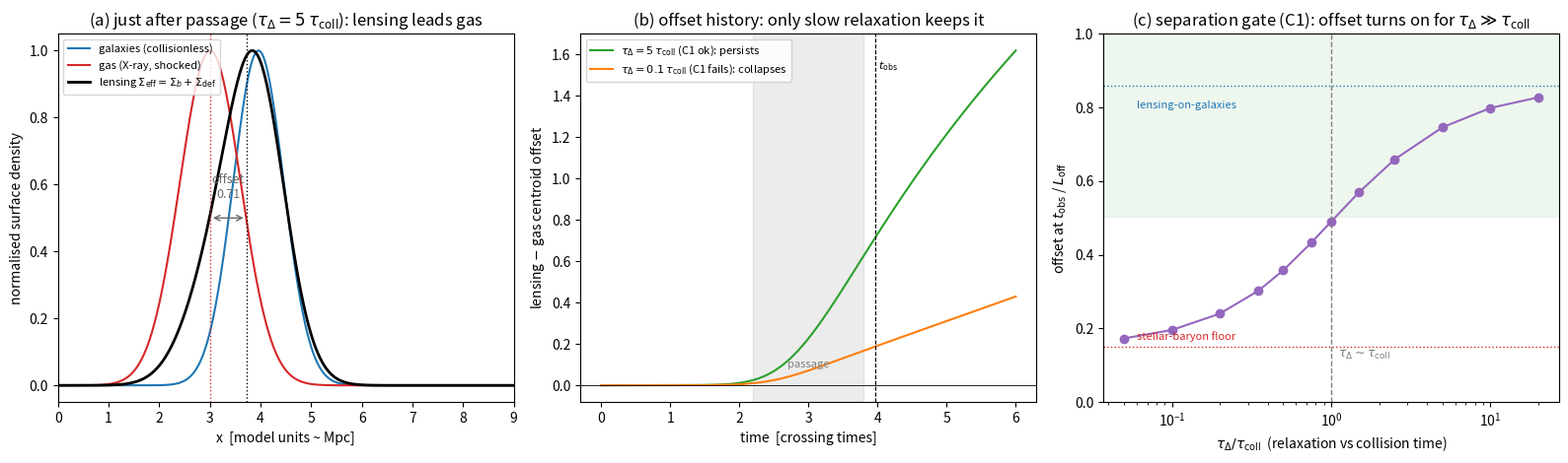

Generate this figure with matplotlib:
#!/usr/bin/env python3
"""
ch8_bullet.py  --  Chapter 8, colliding-cluster offset from DEFICIT RELAXATION.

WHAT THIS DEMONSTRATES (and what it does NOT)
---------------------------------------------
The deficit picture (Ch.8; cosmos-volume PART 09, "Deficit Gravity & Lattice
Refraction") must face the sharpest challenge to any non-particle account of the
mass discrepancy: merging clusters (the "Bullet Cluster" class) in which the
gravitational-lensing mass peak is OFFSET from the X-ray gas peak.

PART 09 (sec.9.4) gives a *minimal transport model* for the deficit field
Delta(x,t) and states the separation conditions exactly:

    d_t Delta + div( Delta*u_Delta - D_Delta*grad Delta ) = (1/tau_Delta)(Delta_eq - Delta)

    (C1) slow relaxation     : tau_Delta  >> tau_coll
    (C2) small diffusion      : sqrt(D_Delta*tau_coll) << L_off
    (C3) advection tracks the COLLISIONLESS galaxies, not the shocked gas:
                                ||u_Delta - u_gal|| << ||u_gal - u_gas||

Separation of the lensing peak (Sigma_eff = Sigma_baryon + Sigma_def) from the
gas peak (Sigma_gas) occurs when, during the merger, the deficit stays with the
collisionless galaxies (C3) and is too slow to reattach to the shocked gas (C1).

This script implements that transport equation for a "bullet" subcluster passing
through a larger cluster and MEASURES the lensing-vs-gas centroid offset shortly
after pericentre, as a function of tau_Delta/tau_coll. It shows:
  * tau_Delta >> tau_coll  -> lensing peak sits on the galaxies -> LARGE offset
                              (same phenomenology as collisionless dark matter);
  * tau_Delta << tau_coll  -> deficit reattaches to the (gas-dominated) baryons
                              -> offset COLLAPSES to the small stellar-baryon floor
                              (the MOND-like failure mode).

HONEST SCOPE  (this is a MECHANISM demo, not a fit):
  - units are normalised/toy (length in model units ~ Mpc, time in crossing
    times); we do NOT input real cluster masses, velocities or weak-lensing maps;
  - therefore we do NOT predict the observed ~0.2 Mpc offset of any real system;
  - the EXISTENCE of the offset is DEGENERATE with collisionless dark matter
    (both produce it by the same "collisionless-during-merger" logic). The
    quantitative cluster gate of PART 09 sec.9.6 (chi^2 against real lensing+X-ray)
    is NOT run here and remains OPEN.
  - A potential *discriminator* is that finite tau_Delta predicts slow post-merger
    REATTACHMENT of the lensing peak toward the gas, whereas collisionless dark
    matter never reattaches. Flagged, not tested.

Realistic-ish fractions are used so the demo is not rigged:
  gas dominates the BARYONS (f_gas = 0.85) and the deficit dominates the TOTAL
  mass (M_def : M_baryon = 5 : 1), as in observed clusters. With those choices the
  offset floor for fast relaxation is the small stellar fraction f_gal*L_off, and
  the ceiling for slow relaxation is ~ (R_def + f_gal)/(R_def + 1) * L_off (the gas
  baryons still sit on the gas), so a large offset is a genuine consequence of
  C1-C3, not of the weighting.

INPUTS: none fitted. DEPENDENCIES: numpy, scipy (matplotlib optional).
DETERMINISM: no RNG.
"""

import numpy as np
from scipy.integrate import cumulative_trapezoid  # (np.trapz is removed in this env)

# ----------------------------------------------------------------------
# parameters (toy / normalised)
# ----------------------------------------------------------------------
v0       = 1.0            # collisionless (galaxy) bulk speed, +x  [model units]
t_c      = 3.0            # time of core passage
tau_coll = 0.8            # collision duration  == drag-pulse width (defines C1)
gamma0   = 1.10           # peak ram-pressure drag rate on the gas during passage
t_obs    = t_c + 1.2*tau_coll   # "observation" time: shortly after pericentre

f_gas    = 0.85           # gas fraction of the BARYONS (clusters: gas >> stars)
f_gal    = 1.0 - f_gas    # galaxy/stellar fraction of the baryons
R_defbar = 5.0            # deficit : baryon mass ratio (clusters are mass-dominated
                          #           by the "dark"/deficit component)

sig_g    = 0.50           # galaxy clump width
sig_s    = 0.60           # gas clump width
sig_d    = 0.50           # initial deficit width
D_Delta  = 0.002          # deficit diffusivity (kept small => C2 satisfied)

# grid / time stepping
xL, xR, N = -2.0, 10.0, 1500
x  = np.linspace(xL, xR, N)
dx = x[1] - x[0]
T  = 6.0
dt = 0.002
nt = int(round(T/dt))
k_obs = int(round(t_obs/dt))

def gaussian(xx, mu, sig):
    g = np.exp(-0.5*((xx-mu)/sig)**2)
    return g/np.trapezoid(g, xx)               # unit-area kernel

def centroid(field):
    return np.trapezoid(x*field, x)/np.trapezoid(field, x)

# ----------------------------------------------------------------------
# galaxy (collisionless) and gas (collisional) kinematics
# ----------------------------------------------------------------------
def galaxy_x(t):                               # ballistic: u_gal = v0  (C3 reference)
    return v0 * t

def gas_track():
    """Integrate the gas centroid with a ram-pressure drag PULSE during passage."""
    xs = np.zeros(nt+1); vs = np.zeros(nt+1)
    xs[0], vs[0] = 0.0, v0
    for k in range(nt):
        t = k*dt
        gamma = gamma0*np.exp(-((t - t_c)/tau_coll)**2)     # drag only near passage
        vs[k+1] = vs[k] - dt*gamma*vs[k]
        xs[k+1] = xs[k] + dt*vs[k+1]
    return xs, vs

xs_arr, vs_arr = gas_track()

# galaxy-gas separation at the observation time (the natural offset scale L_off)
L_off = galaxy_x(t_obs) - xs_arr[k_obs]

# ----------------------------------------------------------------------
# evolve the deficit transport PDE for a given tau_Delta
#   d_t D = -v0 * d_x D  (advect with galaxies, C3 with u_Delta=u_gal=v0)
#           + D_Delta d_xx D                       (diffusion, C2)
#           + (1/tau)(D_eq - D)                     (relaxation toward baryons, C1)
# Sigma_eff = rho_gal + rho_gas + Delta  (deficit normalised to R_defbar*baryons)
# ----------------------------------------------------------------------
def run(tau_Delta, record=False):
    Delta = R_defbar * gaussian(x, 0.0, sig_d)          # total deficit mass = R_defbar
    Mdef  = np.trapezoid(Delta, x)

    off_t = np.zeros(nt+1)
    snaps = {}
    for k in range(nt+1):
        t  = k*dt
        xg = galaxy_x(t)
        xs = xs_arr[k]
        rho_gal = f_gal * gaussian(x, xg, sig_g)         # baryon mass = f_gal
        rho_gas = f_gas * gaussian(x, xs, sig_s)         # baryon mass = f_gas
        rho_bar = rho_gal + rho_gas
        Delta_eq = Mdef * rho_bar / np.trapezoid(rho_bar, x)   # target: track baryons

        Sigma_eff = rho_bar + Delta                      # lensing convergence proxy
        x_lens = centroid(Sigma_eff)
        x_gas  = centroid(rho_gas)
        off_t[k] = x_lens - x_gas

        if record and k == k_obs:
            snaps = dict(rho_gal=rho_gal.copy(), rho_gas=rho_gas.copy(),
                         Sigma_eff=Sigma_eff.copy(), x_lens=x_lens, x_gas=x_gas,
                         x_gal=centroid(rho_gal))
        if k == nt:
            break
        # --- explicit step of the transport PDE (upwind advection, u=v0>0) ---
        adv = v0*(Delta - np.roll(Delta, 1))/dx          # upwind d_x(Delta*v0)
        adv[0] = 0.0
        lap = (np.roll(Delta, -1) - 2*Delta + np.roll(Delta, 1))/dx**2
        lap[0] = lap[-1] = 0.0
        Delta = Delta + dt*(-adv + D_Delta*lap + (Delta_eq - Delta)/tau_Delta)
        Delta = np.clip(Delta, 0.0, None)                # deficit Delta >= 0
        Delta[0] = Delta[-1] = 0.0

    return off_t, off_t[k_obs], snaps

# ----------------------------------------------------------------------
# main: two reference cases + a tau_Delta/tau_coll sweep
# ----------------------------------------------------------------------
if __name__ == "__main__":
    tarr = np.arange(nt+1)*dt

    off_slow_t, off_slow, snap_slow = run(5.0*tau_coll, record=True)   # C1 satisfied
    off_fast_t, off_fast, _         = run(0.1*tau_coll, record=False)  # C1 violated

    ratios = np.array([0.05, 0.1, 0.2, 0.35, 0.5, 0.75, 1.0, 1.5, 2.5, 5.0, 10.0, 20.0])
    off_final = np.array([run(r*tau_coll)[1] for r in ratios])

    diff_scale = np.sqrt(D_Delta*tau_coll)
    floor = f_gal                                        # offset/L_off floor (fast relax)
    ceil  = (R_defbar + f_gal)/(R_defbar + 1.0)          # offset/L_off ceiling (slow relax)

    print("=== colliding-cluster offset from deficit relaxation (PART 09 sec.9.4) ===")
    print(f"  collision duration tau_coll = {tau_coll};  observation time t_obs = {t_obs:.2f}")
    print(f"  galaxy-gas separation at t_obs  L_off = {L_off:.3f}  (offset scale)")
    print(f"  diffusion length sqrt(D*tau_coll) = {diff_scale:.4f}"
          f"  => sqrt(D*tau_coll)/L_off = {diff_scale/L_off:.4f}  "
          f"(<<1 => C2 small-diffusion PASS)")
    print(f"  analytic offset/L_off  floor (fast) = f_gal = {floor:.2f},  "
          f"ceiling (slow) = (R_def+f_gal)/(R_def+1) = {ceil:.2f}\n")

    print("  (C1) SLOW relaxation  tau_Delta/tau_coll = 5.0 :")
    print(f"        offset at t_obs = {off_slow:.3f}  "
          f"(= {off_slow/L_off:.2f} x L_off)  -> lensing tracks GALAXIES "
          f"=> LARGE offset (collisionless-DM-like)")
    print("  (C1) FAST relaxation  tau_Delta/tau_coll = 0.1 :")
    print(f"        offset at t_obs = {off_fast:.3f}  "
          f"(= {off_fast/L_off:.2f} x L_off)  -> deficit reattaches to GAS "
          f"=> offset COLLAPSES toward stellar floor\n")

    print("  sweep tau_Delta/tau_coll -> normalised offset (offset / L_off):")
    for r, o in zip(ratios, off_final):
        flag = "PASS(sep)" if o/L_off > 0.5*(floor+ceil) else "no-sep"
        print(f"     tau_Delta/tau_coll = {r:5.2f}  ->  {o/L_off:4.2f}   {flag}")
    print(f"\n  EXPECTED: offset/L_off rises from ~{floor:.2f} (lensing on gas) to "
          f"~{ceil:.2f} (lensing on galaxies)")
    print("            as tau_Delta/tau_coll grows; transition near tau_Delta/tau_coll ~ 1 (= C1).")
    print("  SCOPE: mechanism demonstrated; NOT a quantitative fit to any real cluster")
    print("         (PART 09 sec.9.6 data gate is open). Offset existence is DEGENERATE")
    print("         with collisionless dark matter.\n")

    # ------------------------------------------------------------------
    try:
        import matplotlib
        matplotlib.use("Agg")
        import matplotlib.pyplot as plt

        fig, ax = plt.subplots(1, 3, figsize=(16, 4.8))

        # (a) post-passage profiles for the slow-relaxation (C1-satisfied) case
        s = snap_slow
        ax[0].plot(x, s["rho_gal"]/s["rho_gal"].max(), color="tab:blue",
                   label="galaxies (collisionless)")
        ax[0].plot(x, s["rho_gas"]/s["rho_gas"].max(), color="tab:red",
                   label="gas (X-ray, shocked)")
        ax[0].plot(x, s["Sigma_eff"]/s["Sigma_eff"].max(), color="black", lw=2,
                   label=r"lensing $\Sigma_{\rm eff}=\Sigma_b+\Sigma_{\rm def}$")
        ax[0].axvline(s["x_gas"],  color="tab:red",  ls=":", lw=1)
        ax[0].axvline(s["x_lens"], color="black",    ls=":", lw=1)
        ax[0].annotate("", xy=(s["x_lens"], 0.5), xytext=(s["x_gas"], 0.5),
                       arrowprops=dict(arrowstyle="<->", color="dimgray"))
        ax[0].text((s["x_lens"]+s["x_gas"])/2, 0.55,
                   f"offset\n{s['x_lens']-s['x_gas']:.2f}", ha="center",
                   va="bottom", color="dimgray", fontsize=9)
        ax[0].set_xlim(0, 9); ax[0].set_xlabel("x  [model units ~ Mpc]")
        ax[0].set_ylabel("normalised surface density")
        ax[0].set_title(r"(a) just after passage ($\tau_\Delta=5\,\tau_{\rm coll}$): lensing leads gas")
        ax[0].legend(fontsize=8, loc="upper left")

        # (b) offset(t): slow vs fast relaxation
        ax[1].plot(tarr, off_slow_t, color="tab:green",
                   label=r"$\tau_\Delta=5\,\tau_{\rm coll}$ (C1 ok): persists")
        ax[1].plot(tarr, off_fast_t, color="tab:orange",
                   label=r"$\tau_\Delta=0.1\,\tau_{\rm coll}$ (C1 fails): collapses")
        ax[1].axvspan(t_c-tau_coll, t_c+tau_coll, color="gray", alpha=0.15)
        ax[1].axvline(t_obs, color="k", ls="--", lw=0.8)
        ax[1].text(t_c, ax[1].get_ylim()[1]*0.05, "passage", ha="center",
                   fontsize=8, color="gray")
        ax[1].text(t_obs+0.05, ax[1].get_ylim()[1]*0.9, r"$t_{\rm obs}$", fontsize=8)
        ax[1].axhline(0, color="k", lw=0.6)
        ax[1].set_xlabel("time  [crossing times]")
        ax[1].set_ylabel("lensing $-$ gas centroid offset")
        ax[1].set_title("(b) offset history: only slow relaxation keeps it")
        ax[1].legend(fontsize=8, loc="upper left")

        # (c) sweep: offset at t_obs vs tau_Delta/tau_coll
        ax[2].plot(ratios, off_final/L_off, "o-", color="tab:purple")
        ax[2].axvline(1.0, color="gray", ls="--", lw=1)
        ax[2].text(1.1, 0.12, r"$\tau_\Delta\sim\tau_{\rm coll}$", color="gray", fontsize=9)
        ax[2].axhline(floor, color="tab:red", ls=":", lw=1)
        ax[2].text(0.06, floor+0.02, "stellar-baryon floor", color="tab:red", fontsize=8)
        ax[2].axhline(ceil, color="tab:blue", ls=":", lw=1)
        ax[2].text(0.06, ceil-0.06, "lensing-on-galaxies", color="tab:blue", fontsize=8)
        ax[2].axhspan(0.5*(floor+ceil), 1.0, color="tab:green", alpha=0.08)
        ax[2].set_xscale("log")
        ax[2].set_ylim(0.0, 1.0)
        ax[2].set_xlabel(r"$\tau_\Delta/\tau_{\rm coll}$  (relaxation vs collision time)")
        ax[2].set_ylabel(r"offset at $t_{\rm obs}$ / $L_{\rm off}$")
        ax[2].set_title(r"(c) separation gate (C1): offset turns on for $\tau_\Delta\gg\tau_{\rm coll}$")

        plt.tight_layout()
        plt.savefig("ch8_bullet.png", dpi=120)
        print("[figure written: ch8_bullet.png]")
    except Exception as e:
        print(f"[figure skipped: {e}]")
